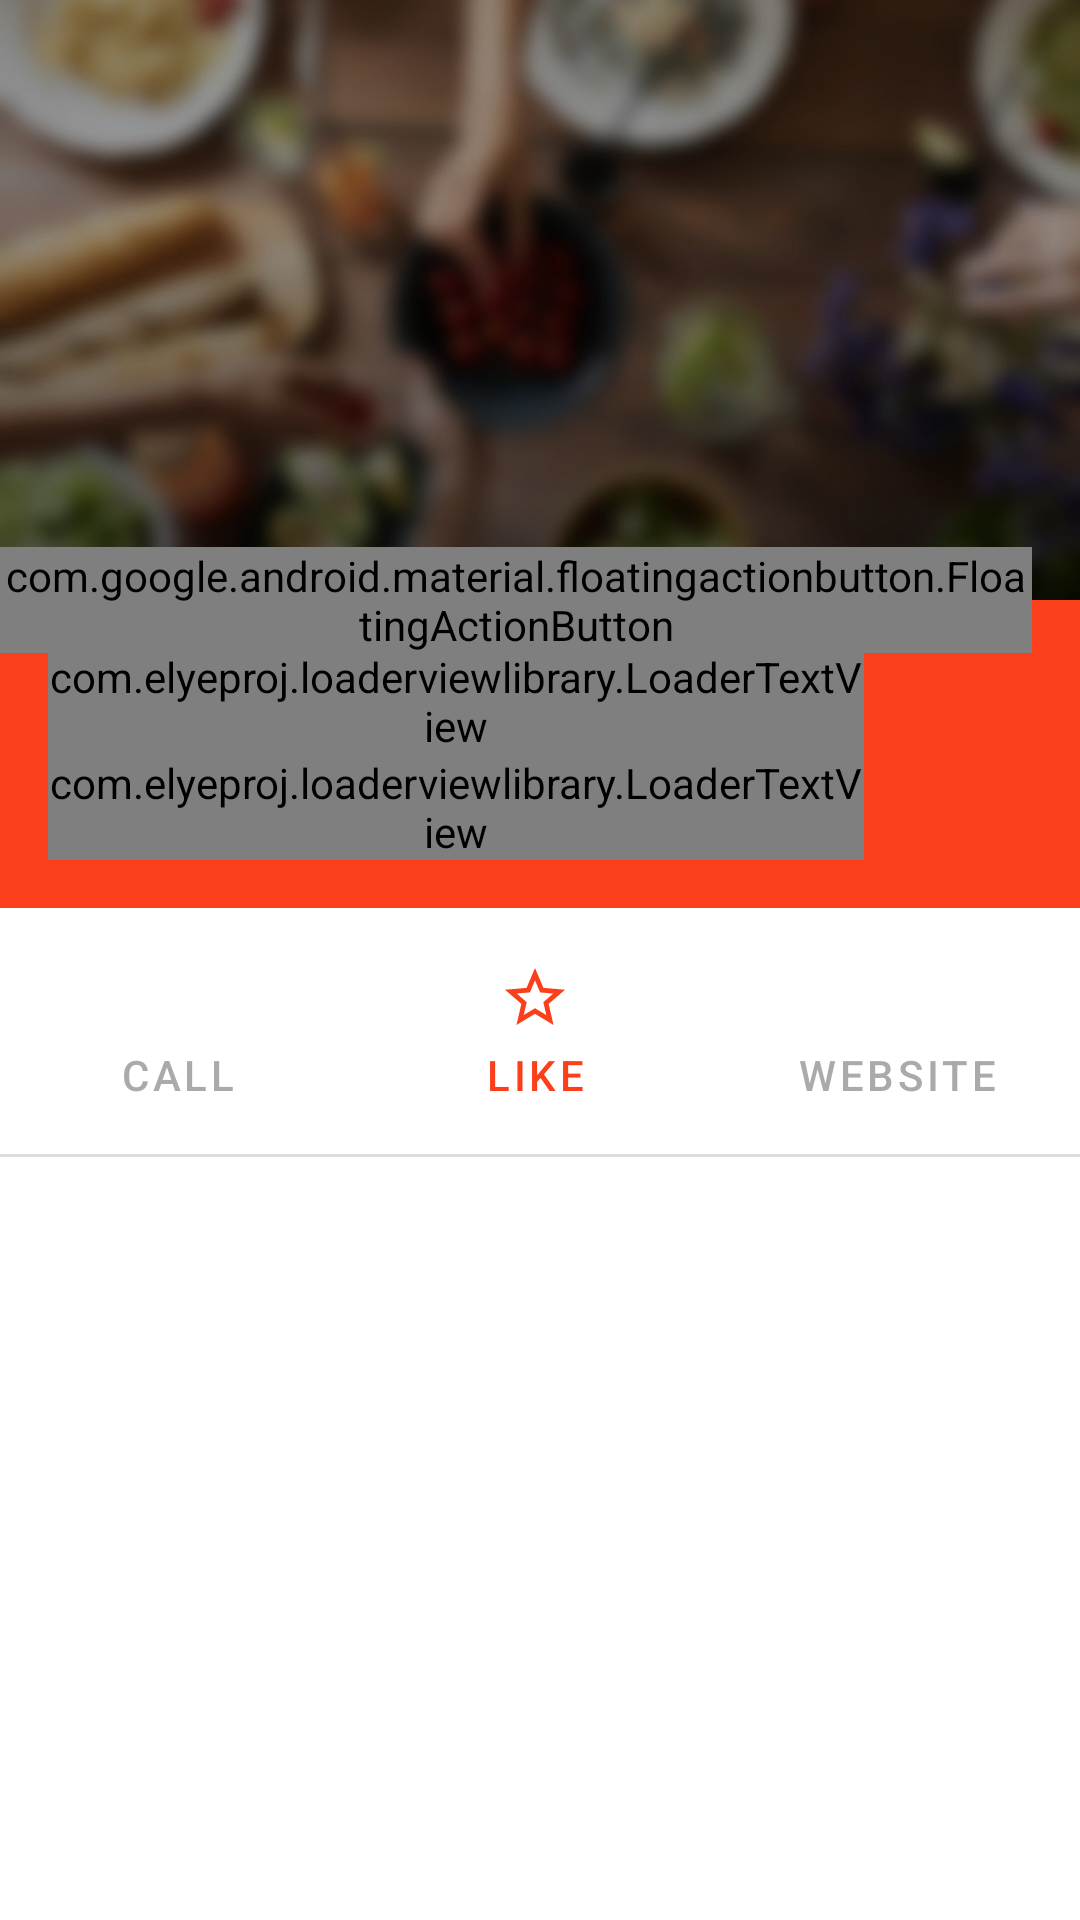

This screen was rendered from an Android layout file. Write that file and the resources it references.
<!-- AndroidManifest.xml: application theme AppTheme -->
<!-- res/layout/activity_detail.xml -->
<?xml version="1.0" encoding="utf-8"?>
<androidx.coordinatorlayout.widget.CoordinatorLayout xmlns:android="http://schemas.android.com/apk/res/android"
    xmlns:app="http://schemas.android.com/apk/res-auto"
    xmlns:tools="http://schemas.android.com/tools"
    android:id="@+id/item_detail_container"
    android:layout_width="match_parent"
    android:layout_height="match_parent"
    tools:context=".ui.DetailActivity.RestaurantDetailActivity"
    tools:ignore="MergeRootFrame">

    <com.google.android.material.appbar.AppBarLayout
        android:id="@+id/app_bar"
        android:layout_width="match_parent"
        android:layout_height="wrap_content"
        android:theme="@style/ThemeOverlay.AppCompat.Dark.ActionBar">

        <com.google.android.material.appbar.CollapsingToolbarLayout
            android:id="@+id/toolbar_layout"
            android:layout_width="match_parent"
            android:layout_height="200dp"
            app:contentScrim="?attr/colorPrimary"
            app:layout_scrollFlags="scroll|exitUntilCollapsed"
            app:toolbarId="@+id/detail_toolbar">

            <ImageView
                android:id="@+id/detail_restaurant_photo"
                android:layout_width="match_parent"
                android:layout_height="match_parent"
                android:scaleType="centerCrop"
                android:src="@drawable/login_background_img" />

            <androidx.appcompat.widget.Toolbar
                android:id="@+id/detail_toolbar"
                android:layout_width="match_parent"
                android:layout_height="?attr/actionBarSize"
                app:layout_collapseMode="pin"
                app:popupTheme="@style/ThemeOverlay.AppCompat.Light" />

        </com.google.android.material.appbar.CollapsingToolbarLayout>

        <androidx.constraintlayout.widget.ConstraintLayout
            android:layout_width="match_parent"
            android:layout_height="wrap_content"
            android:layout_margin="@dimen/activity_horizontal_margin"
            android:layout_marginTop="@dimen/activity_horizontal_margin"
            android:layout_marginBottom="@dimen/activity_horizontal_margin"
            android:paddingEnd="56dp">

            <com.elyeproj.loaderviewlibrary.LoaderTextView
                android:id="@+id/detail_restaurant_primary"
                android:layout_width="wrap_content"
                android:layout_height="wrap_content"
                android:drawablePadding="8dp"
                android:elegantTextHeight="true"
                android:ellipsize="end"
                android:lines="1"
                android:minWidth="120dp"
                android:textAppearance="@style/TextAppearance.AppCompat.Large"
                app:corners="50"
                app:height_weight="0.6"
                app:layout_constraintStart_toStartOf="parent"
                app:layout_constraintTop_toTopOf="parent"
                app:width_weight="1" />

            <com.elyeproj.loaderviewlibrary.LoaderTextView
                android:id="@+id/detail_restaurant_secondary"
                android:layout_width="0dp"
                android:layout_height="wrap_content"
                android:elegantTextHeight="true"
                android:textAppearance="@style/TextAppearance.AppCompat.Small"
                app:corners="50"
                app:height_weight="0.6"
                app:layout_constraintEnd_toEndOf="parent"
                app:layout_constraintStart_toStartOf="parent"
                app:layout_constraintTop_toBottomOf="@+id/detail_restaurant_primary"
                app:width_weight="0.8" />

        </androidx.constraintlayout.widget.ConstraintLayout>

        <LinearLayout
            android:layout_width="match_parent"
            android:layout_height="wrap_content"
            android:background="@drawable/background_detail_button_bar"
            android:orientation="horizontal">

            <Button
                android:id="@+id/action_call"
                style="@style/DetailViewButtonBarButton"
                android:layout_width="wrap_content"
                android:layout_height="wrap_content"
                android:layout_weight="1"
                android:enabled="false"
                android:text="@string/call"
                app:icon="@drawable/ic_baseline_call_24"
                app:iconGravity="top" />

            <com.google.android.material.button.MaterialButton
                android:id="@+id/action_like"
                style="@style/DetailViewButtonBarButton"
                android:layout_width="wrap_content"
                android:layout_height="wrap_content"
                android:layout_weight="1"
                android:text="@string/like"
                app:icon="@drawable/ic_baseline_star_outline_24"
                app:iconGravity="top" />

            <Button
                android:id="@+id/action_website"
                style="@style/DetailViewButtonBarButton"
                android:layout_width="wrap_content"
                android:layout_height="wrap_content"
                android:layout_weight="1"
                android:enabled="false"
                android:text="@string/website"
                app:icon="@drawable/ic_baseline_public_24"
                app:iconGravity="top" />
        </LinearLayout>

    </com.google.android.material.appbar.AppBarLayout>

    <androidx.core.widget.NestedScrollView
        android:id="@+id/restaurant_detail_scroll_view"
        android:layout_width="match_parent"
        android:layout_height="wrap_content"
        app:layout_behavior="@string/appbar_scrolling_view_behavior">

        <androidx.recyclerview.widget.RecyclerView
            android:id="@+id/detail_restaurant_users"
            android:layout_width="match_parent"
            android:layout_height="wrap_content"
            tools:listitem="@layout/workmate_view" />

    </androidx.core.widget.NestedScrollView>

    <com.google.android.material.floatingactionbutton.FloatingActionButton
        android:id="@+id/restaurant_detail_fab"
        android:layout_width="wrap_content"
        android:layout_height="wrap_content"
        android:layout_gravity="center_vertical|start"
        android:layout_marginEnd="@dimen/fab_margin"
        android:layout_marginBottom="@dimen/fab_margin"
        android:contentDescription="@string/i_want_to_eat_there"
        app:layout_anchor="@+id/toolbar_layout"
        app:layout_anchorGravity="bottom|end"
        app:srcCompat="@drawable/ic_chose_restaurant_fab" />

</androidx.coordinatorlayout.widget.CoordinatorLayout>
<!-- res/layout/workmate_view.xml (included above) -->
<?xml version="1.0" encoding="utf-8"?>
<androidx.constraintlayout.widget.ConstraintLayout xmlns:android="http://schemas.android.com/apk/res/android"
    xmlns:tools="http://schemas.android.com/tools"
    android:layout_width="match_parent"
    android:layout_height="wrap_content"
    xmlns:app="http://schemas.android.com/apk/res-auto"
    android:layout_margin="8dp">

    <TextView
        android:id="@+id/workmate_name"
        android:layout_width="0dp"
        android:layout_height="0dp"
        android:layout_marginStart="8dp"
        android:gravity="start|center_vertical"
        android:text="Name"
        app:layout_constraintBottom_toBottomOf="parent"
        app:layout_constraintEnd_toEndOf="parent"
        app:layout_constraintStart_toEndOf="@+id/workmate_photo"
        app:layout_constraintTop_toTopOf="parent" />

    <ImageView
        android:id="@+id/workmate_photo"
        android:layout_width="64dp"
        android:layout_height="64dp"
        app:layout_constraintStart_toStartOf="parent"
        app:layout_constraintTop_toTopOf="parent"
        app:srcCompat="@drawable/ic_baseline_account_circle_24" />

</androidx.constraintlayout.widget.ConstraintLayout>
<!-- resources referenced by this layout -->
<resources>
  <dimen name="activity_horizontal_margin">16dp</dimen>
  <dimen name="fab_margin">16dp</dimen>
  <!-- drawable background_detail_button_bar (drawable) -->
  <?xml version="1.0" encoding="UTF-8"?>
  <layer-list xmlns:android="http://schemas.android.com/apk/res/android">
      <item>
          <shape android:shape="rectangle" >
              <solid android:color="#DDD"/>
          </shape>
      </item>
      <item android:bottom="1dp">
          <shape android:shape="rectangle" >
              <solid android:color="@android:color/background_light" />
          </shape>
      </item>
  </layer-list>
  <!-- drawable ic_baseline_public_24 (drawable) -->
  <vector xmlns:android="http://schemas.android.com/apk/res/android"
      android:width="24dp"
      android:height="24dp"
      android:viewportWidth="24"
      android:viewportHeight="24"
      android:tint="@color/detail_view_button">
    <path
        android:fillColor="@android:color/white"
        android:pathData="M12,2C6.48,2 2,6.48 2,12s4.48,10 10,10 10,-4.48 10,-10S17.52,2 12,2zM11,19.93c-3.95,-0.49 -7,-3.85 -7,-7.93 0,-0.62 0.08,-1.21 0.21,-1.79L9,15v1c0,1.1 0.9,2 2,2v1.93zM17.9,17.39c-0.26,-0.81 -1,-1.39 -1.9,-1.39h-1v-3c0,-0.55 -0.45,-1 -1,-1L8,12v-2h2c0.55,0 1,-0.45 1,-1L11,7h2c1.1,0 2,-0.9 2,-2v-0.41c2.93,1.19 5,4.06 5,7.41 0,2.08 -0.8,3.97 -2.1,5.39z"/>
  </vector>
  <!-- drawable ic_baseline_star_outline_24 (drawable) -->
  <vector xmlns:android="http://schemas.android.com/apk/res/android"
      android:width="24dp"
      android:height="24dp"
      android:viewportWidth="24"
      android:viewportHeight="24"
      android:tint="@color/detail_view_button">
    <path
        android:fillColor="@android:color/white"
        android:pathData="M22,9.24l-7.19,-0.62L12,2 9.19,8.63 2,9.24l5.46,4.73L5.82,21 12,17.27 18.18,21l-1.63,-7.03L22,9.24zM12,15.4l-3.76,2.27 1,-4.28 -3.32,-2.88 4.38,-0.38L12,6.1l1.71,4.04 4.38,0.38 -3.32,2.88 1,4.28L12,15.4z"/>
  </vector>
  <!-- drawable ic_chose_restaurant_fab (drawable) -->
  <?xml version="1.0" encoding="utf-8"?>
  <selector xmlns:android="http://schemas.android.com/apk/res/android">
      <item android:drawable="@drawable/ic_baseline_check_circle_24" android:state_activated="true" />
      <item android:drawable="@drawable/ic_your_lunch" android:state_activated="false" />
  </selector>
  <string name="call">Call</string>
  <string name="i_want_to_eat_there">I want to eat there</string>
  <string name="like">Like</string>
  <string name="website">Website</string>
  <style name="DetailViewButtonBarButton" parent="Widget.MaterialComponents.Button.TextButton.Icon">
          <item name="android:textColor">@color/detail_view_button</item>
          <item name="android:padding">12dp</item>
      </style>
  <style name="AppTheme" parent="Theme.MaterialComponents.Light">
          
          <item name="colorPrimary">@color/colorPrimary</item>
          <item name="colorPrimaryDark">@color/colorPrimaryDark</item>
          <item name="colorAccent">@color/colorAccent</item>
          <item name="colorSecondary">@android:color/white</item>
          <item name="colorOnSecondary">@color/design_default_color_secondary</item>
      </style>
  <!-- drawable ic_your_lunch (drawable) -->
  <vector xmlns:android="http://schemas.android.com/apk/res/android"
      android:width="24dp"
      android:height="24dp"
      android:viewportWidth="24"
      android:viewportHeight="24"
      android:tint="?attr/colorPrimary">
    <path
        android:fillColor="@android:color/white"
        android:pathData="M8.1,13.34l2.83,-2.83L3.91,3.5c-1.56,1.56 -1.56,4.09 0,5.66l4.19,4.18zM14.88,11.53c1.53,0.71 3.68,0.21 5.27,-1.38 1.91,-1.91 2.28,-4.65 0.81,-6.12 -1.46,-1.46 -4.2,-1.1 -6.12,0.81 -1.59,1.59 -2.09,3.74 -1.38,5.27L3.7,19.87l1.41,1.41L12,14.41l6.88,6.88 1.41,-1.41L13.41,13l1.47,-1.47z"/>
  </vector>
  <color name="colorPrimary">#FC3F1B</color>
  <color name="colorPrimaryDark">#B71F02</color>
  <color name="colorAccent">#FFA000</color>
</resources>
